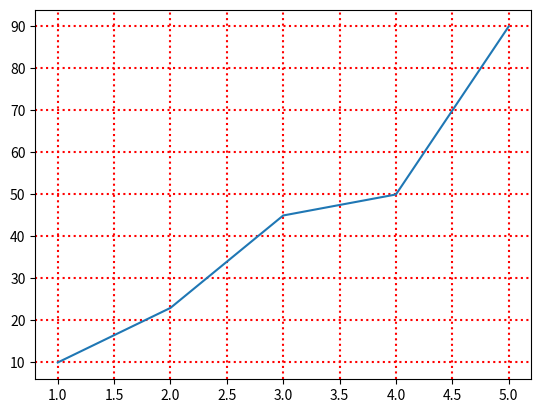

Source code (Python):
import matplotlib.pyplot as plt
import numpy as np
x = np.array([1,2,3,4,5])
y = np.array([10,23,45,50,90])
plt.plot(x,y)
plt.grid(color="red",linestyle="dotted",linewidth="1.5")
plt.show()